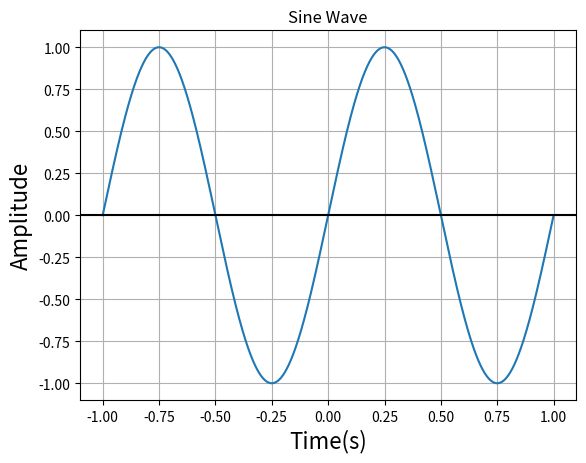

Here is the Python script that generated this plot:
import matplotlib.pylab as plt
import numpy as np

f = 1
fs = 10000

t = np.arange(-1,1+1/fs,1/fs)

A = np.sin(2*np.pi*f*t)

plt.plot(t,A)

plt.title('Sine Wave')
plt.xlabel('Time(s)', fontsize=16)

plt.ylabel('Amplitude', fontsize=16)

plt.grid(True,which='both')

plt.axhline(y=0, color='k')

plt.show()